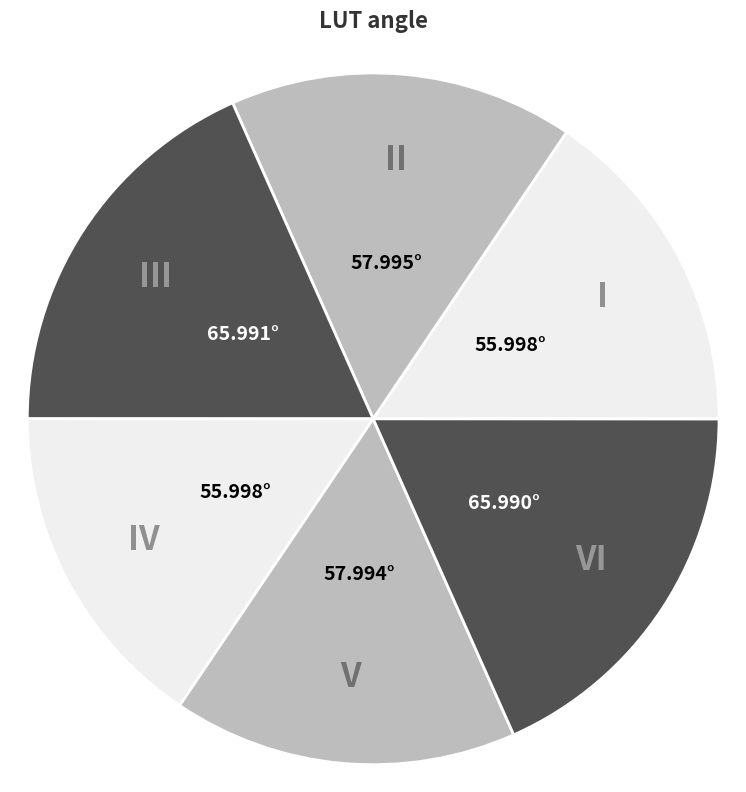

Write the Python code that produced this figure.
import matplotlib.pyplot as plt
import numpy as np
import os

# --- 1. Define Data ---
# angles_deg = np.array([56.332, 63.324, 60.326, 56.33, 63.326, 60.332])
angles_deg = np.array([55.998, 57.995, 65.991, 55.998, 57.994, 65.99])

N = len(angles_deg)
roman_labels = ['I', 'II', 'III', 'IV', 'V', 'VI']

# --- 2. Setup Geometry ---
widths_rad = np.deg2rad(angles_deg)
starts_rad = np.concatenate(([0], np.cumsum(widths_rad)[:-1]))
fixed_radius = 10.0

# --- 3. Professional Grayscale Colors ---
# Light Grey -> Medium Grey -> Dark Grey (Repeats twice)
gray_palette = ['#F0F0F0', '#BDBDBD', '#525252'] * 2 

# --- 4. Create Plot ---
fig, ax = plt.subplots(figsize=(8, 8), subplot_kw={'projection': 'polar'})

# Plot wedges
bars = ax.bar(x=starts_rad, height=fixed_radius, width=widths_rad, 
              bottom=0.0, align='edge', color=gray_palette, edgecolor='white', linewidth=2)

# --- 5. Labels & Customization ---
for start_angle, width_angle, val_deg, roman, bg_color in zip(starts_rad, widths_rad, angles_deg, roman_labels, gray_palette):
    
    center_angle = start_angle + (width_angle / 2)
    
    # Determine Text Contrast (Dark text for light bg, White text for dark bg)
    h = bg_color.lstrip('#')
    rgb = tuple(int(h[i:i+2], 16) for i in (0, 2, 4))
    brightness = (rgb[0] * 299 + rgb[1] * 587 + rgb[2] * 114) / 1000
    main_text_color = 'black' if brightness > 125 else 'white'
    
    # A. Roman Numeral (Header)
    ax.text(center_angle, 7.5, roman,
            ha='center', va='center', fontsize=24, fontweight='bold',
            color=main_text_color, alpha=0.4)

    # B. Angle Value (Data)
    ax.text(center_angle, 4.5, f"{val_deg:.3f}°", 
            ha='center', va='center', fontsize=14, fontweight='bold', 
            color=main_text_color, rotation=0)

# --- 6. Clean Up ---
ax.set_xticklabels([])
ax.set_yticklabels([])
ax.grid(False)
ax.spines['polar'].set_visible(False)

# Update Title
plt.title("LUT angle", va='bottom', fontsize=16, fontweight='bold', y=1.02, color='#333333')

plt.tight_layout()

# --- 7. Save to Folder ---
output_folder = 'figures'
if not os.path.exists(output_folder):
    os.makedirs(output_folder)

# Save as PNG with high DPI (300) for professional quality
save_path = os.path.join(output_folder, 'lut_angle_chart.png')
plt.savefig(save_path, dpi=300, bbox_inches='tight')
print(f"Figure saved successfully to: {save_path}")

plt.show()